Labelled photos from "merged_dataset", an image-classification folder in tmgdarshan/cloud-classification-cnn-mobile. The possible labels are: cumulus, altocumulus, cirrus, clear sky, stratocumulus, cumulonimbus, mixed.

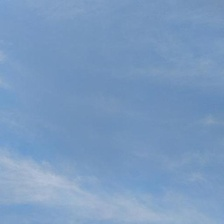
Label: cirrus

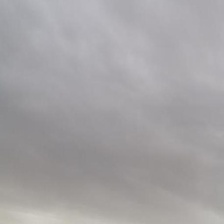
Label: cumulonimbus

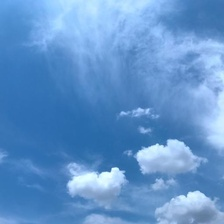
Label: mixed

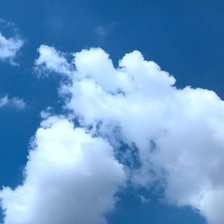
Label: cumulus

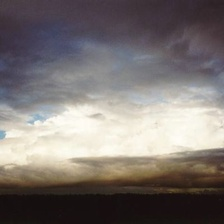
Label: mixed

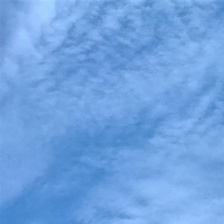
Label: altocumulus
